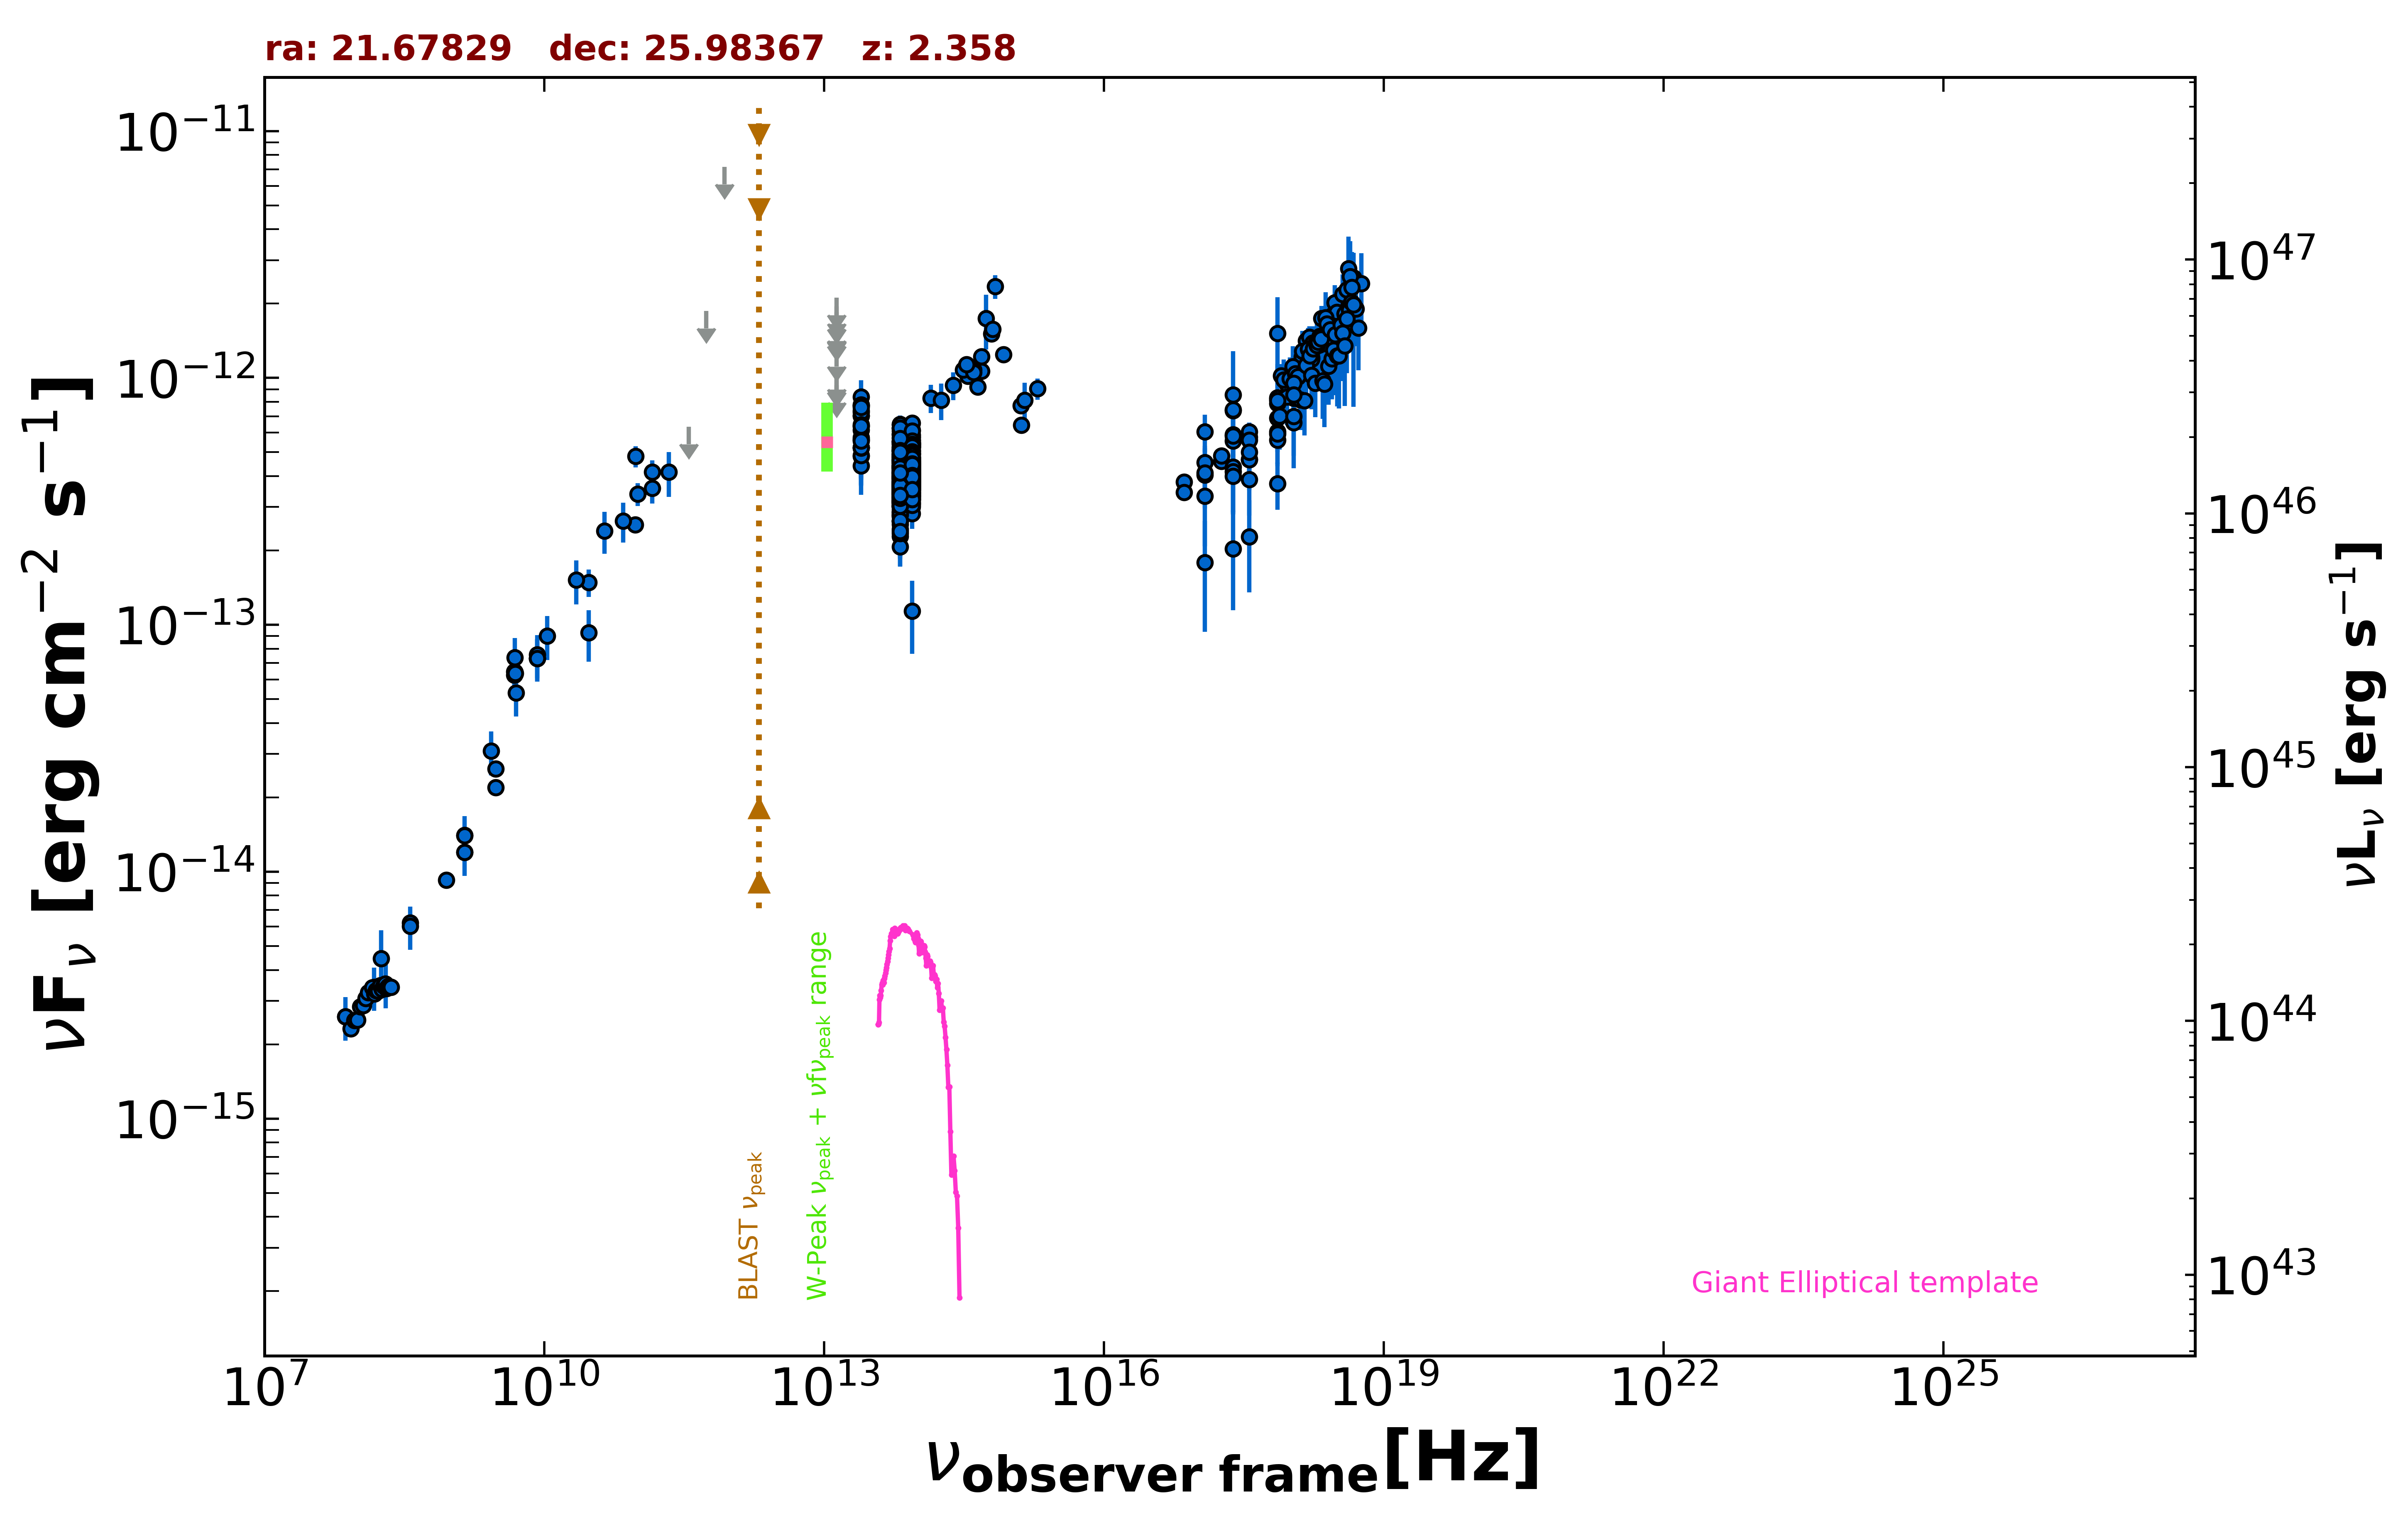

The table this chart was drawn from, first rows:
freq., flux, err_flux, MJD_start, MJD_end, flag, catalog, reference
1.400e+09, 1.404e-14, 4.250e-16, 55000, 55000, , NVSS, Condon et al. 1998  AJ  115  1693
8.870e+08, 9.247e-15, 6.520e-16, 55000, 55000, , RACS, Hale et al. 2021  PASA  38  e058
3.000e+09, 2.609e-14, 1.350e-16, 55000, 55000, , VLASSQL, Gordon et al. 2021  ApJS  255  30
3.000e+09, 2.194e-14, 6.000e-17, 55000, 55000, , VLASSQL, Gordon et al. 2021  ApJS  255  30
2.418e+17, 7.389e-13, 6.300e-15, 55000, 55000, , 4XMM-DR13, Webb et al. 2020  A&A  641  A136
7.253e+16, 3.788e-13, 6.200e-15, 55000, 55000, , 4XMM-DR13, Webb et al. 2020  A&A  641  A136
1.813e+17, 4.605e-13, 4.700e-15, 55000, 55000, , 4XMM-DR13, Webb et al. 2020  A&A  641  A136
3.627e+17, 5.748e-13, 4.900e-15, 55000, 55000, , 4XMM-DR13, Webb et al. 2020  A&A  641  A136
7.253e+17, 8.228e-13, 8.900e-15, 55000, 55000, , 4XMM-DR13, Webb et al. 2020  A&A  641  A136
1.692e+18, 1.212e-12, 2.000e-14, 55000, 55000, , 4XMM-DR13, Webb et al. 2020  A&A  641  A136
2.418e+17, 7.439e-13, 2.100e-14, 55000, 55000, , 4XMM-DR13, Webb et al. 2020  A&A  641  A136
7.253e+16, 3.444e-13, 1.965e-14, 55000, 55000, , 4XMM-DR13, Webb et al. 2020  A&A  641  A136
1.813e+17, 4.842e-13, 1.600e-14, 55000, 55000, , 4XMM-DR13, Webb et al. 2020  A&A  641  A136
3.627e+17, 6.065e-13, 1.685e-14, 55000, 55000, , 4XMM-DR13, Webb et al. 2020  A&A  641  A136
7.253e+17, 8.310e-13, 3.010e-14, 55000, 55000, , 4XMM-DR13, Webb et al. 2020  A&A  641  A136
1.692e+18, 1.193e-12, 6.700e-14, 55000, 55000, , 4XMM-DR13, Webb et al. 2020  A&A  641  A136
2.418e+17, 8.557e-13, 4.274e-13, 55000, 55000, , XMMSL2, Saxton et al. 2008  A&A  480  611
7.253e+17, 1.515e-12, 6.081e-13, 55000, 55000, , XMMSL2, Saxton et al. 2008  A&A  480  611
2.418e+17, 5.564e-13, 2.748e-13, 55000, 55000, , XMMSL2, Saxton et al. 2008  A&A  480  611
7.253e+17, 7.877e-13, 3.491e-13, 55000, 55000, , XMMSL2, Saxton et al. 2008  A&A  480  611
2.418e+17, 5.883e-13, 1.629e-13, 55000, 55000, , RASS, Boller et al. 2016  A&A  103  1
2.418e+17, 4.364e-13, 5.555e-14, 56983, 58122, , 1OUSX, Giommi et al. in preparation
1.209e+17, 4.054e-13, 5.350e-14, 56983, 58122, , 1OUSX, Giommi et al. in preparation
3.627e+17, 4.674e-13, 5.755e-14, 56983, 58122, , 1OUSX, Giommi et al. in preparation
7.253e+17, 6.875e-13, 5.040e-14, 56983, 58122, , 1OUSX, Giommi et al. in preparation
1.088e+18, 8.436e-13, 1.040e-13, 56983, 58122, , 1OUSX, Giommi et al. in preparation
7.253e+17, 6.065e-13, 4.665e-14, 55000, 55000, , 2SXPS, Evans et al. 2020  ApJS  247  54
1.209e+17, 4.541e-13, 6.365e-14, 55000, 55000, , 2SXPS, Evans et al. 2020  ApJS  247  54
3.627e+17, 4.667e-13, 6.170e-14, 55000, 55000, , 2SXPS, Evans et al. 2020  ApJS  247  54
1.088e+18, 8.300e-13, 1.082e-13, 55000, 55000, , 2SXPS, Evans et al. 2020  ApJS  247  54
1.500e+08, 3.241e-15, 3.245e-16, 55000, 55000, , TGSS150, Intema et al. 2017  A&A  598  A781
7.400e+07, 2.583e-15, 8.150e-17, 55000, 55000, , VLSSR, Lane et al. 2014  MNRAS  440 327
8.400e+09, 7.321e-14, 0.000e+00, 55000, 55000, , CRATES, Healey et al. 2007  ApJS  171  61
4.800e+09, 6.254e-14, 5.565e-15, 55000, 55000, , GB6, Gregory et al. 1996  ApJS  103  427
4.800e+09, 6.470e-14, 8.595e-15, 55000, 55000, , GB87, Gregory et al. 1992  VizieR  VIII/14/j20…
4.850e+09, 6.426e-14, 0.000e+00, 55000, 55000, , NORTH20, White and Becker  1992  ApJS  79  331
1.400e+09, 1.200e-14, 0.000e+00, 55000, 55000, , NORTH20, White and Becker  1992  ApJS  79  331
3.650e+08, 6.209e-15, 0.000e+00, 55000, 55000, , NORTH20, White and Becker  1992  ApJS  79  331
9.435e+10, 2.547e-13, 9.450e-15, 56103, 56103, , ALMA, Bonato et al. 2019  MNRAS  485  1188
9.506e+10, 4.810e-13, 4.750e-14, 56979, 56979, , ALMA, Bonato et al. 2019  MNRAS  485  1188
1.430e+11, 4.153e-13, 4.855e-14, 55000, 55000, , PCCS2143, GHz The Planck Collaboration 2018  A&A  …
3.000e+10, 9.283e-14, 2.195e-14, 55000, 55000, , PCCS2, 30 GHz The Planck Collaboration 2018  A&…
3.000e+10, 1.487e-13, 1.880e-14, 55000, 55000, , PCNT, The Planck Collaboration 2018  A&A  619 …
4.400e+10, 2.403e-13, 4.610e-14, 55000, 55000, , PCNT, The Planck Collaboration 2018  A&A  619 …
7.000e+10, 2.635e-13, 4.825e-14, 55000, 55000, , PCNT, The Planck Collaboration 2018  A&A  619 …
1.000e+11, 3.385e-13, 3.590e-14, 55000, 55000, , PCNT, The Planck Collaboration 2018  A&A  619 …
1.430e+11, 3.580e-13, 4.840e-14, 55000, 55000, , PCNT, The Planck Collaboration 2018  A&A  619 …
2.170e+11, 4.153e-13, 8.620e-14, 55000, 55000, , PCNT, The Planck Collaboration 2018  A&A  619 …
3.530e+11, 6.346e-13, 0.000e+00, 55000, 55000, UL, PCNT, The Planck Collaboration 2018  A&A  619 …
5.450e+11, 1.865e-12, 0.000e+00, 55000, 55000, UL, PCNT, The Planck Collaboration 2018  A&A  619 …
8.570e+11, 7.154e-12, 0.000e+00, 55000, 55000, UL, PCNT, The Planck Collaboration 2018  A&A  619 …
1.389e+14, 8.293e-13, 1.088e-13, 55000, 55000, , 2MASS, Skrutskie et al. 2006  AJ  131  1163
1.804e+14, 8.118e-13, 1.374e-13, 55000, 55000, , 2MASS, Skrutskie et al. 2006  AJ  131  1163
2.427e+14, 9.333e-13, 1.208e-13, 55000, 55000, , 2MASS, Skrutskie et al. 2006  AJ  131  1163
8.817e+13, 4.236e-13, 2.700e-15, 55000, 55000, , UNWISE, Schlafly et al. 2019  ApJS  240  30
6.517e+13, 4.002e-13, 3.900e-15, 55000, 55000, , UNWISE, Schlafly et al. 2019  ApJS  240  30
8.817e+13, 4.116e-13, 1.100e-14, 55000, 55000, , WISE, Wright et al. 2010  AJ  140  1868
6.517e+13, 4.061e-13, 1.270e-14, 55000, 55000, , WISE, Wright et al. 2010  AJ  140  1868
2.498e+13, 6.361e-13, 3.400e-14, 55000, 55000, , WISE, Wright et al. 2010  AJ  140  1868
1.363e+13, 8.479e-13, 1.230e-13, 55000, 55000, , WISE, Wright et al. 2010  AJ  140  1868
... 705 more rows
